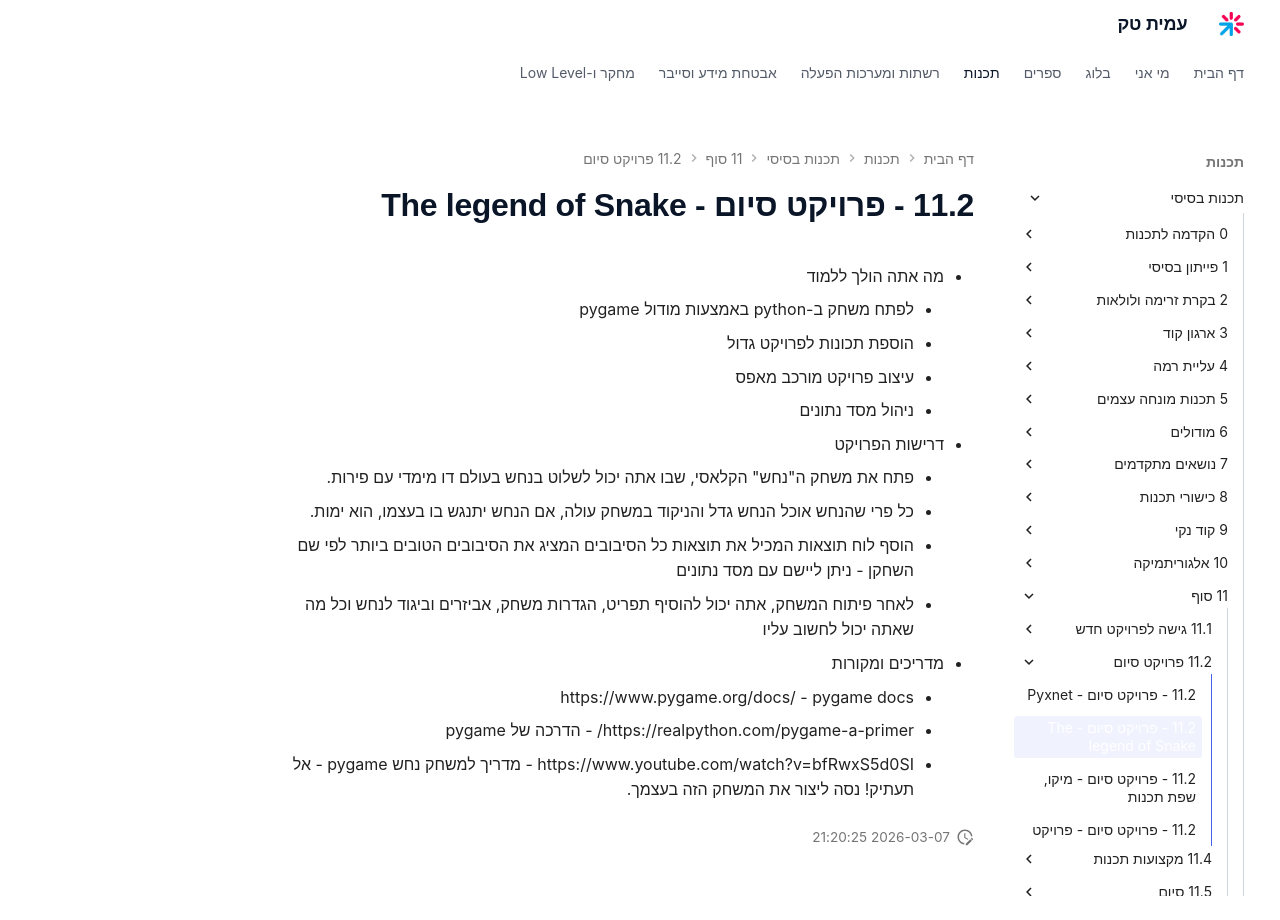

repository: AmitPinchasi/amittech · page: תכנות-בסיסי/11 - סוף/11.2 - פרויקט סיום/11.2 - פרויקט סיום - The legend of Snake/index.html · generator: mkdocs

- מה אתה הולך ללמוד
     - לפתח משחק ב-python באמצעות מודול pygame
     - הוספת תכונות לפרויקט גדול
     - עיצוב פרויקט מורכב מאפס
     - ניהול מסד נתונים
- דרישות הפרויקט
     - פתח את משחק ה"נחש" הקלאסי, שבו אתה יכול לשלוט בנחש בעולם דו מימדי עם פירות.
     - כל פרי שהנחש אוכל הנחש גדל והניקוד במשחק עולה, אם הנחש יתנגש בו בעצמו, הוא ימות.
     - הוסף לוח תוצאות המכיל את תוצאות כל הסיבובים המציג את הסיבובים הטובים ביותר לפי שם השחקן - ניתן ליישם עם מסד נתונים
     - לאחר פיתוח המשחק, אתה יכול להוסיף תפריט, הגדרות משחק, אביזרים וביגוד לנחש וכל מה שאתה יכול לחשוב עליו
- מדריכים ומקורות
     - https://www.pygame.org/docs/ - pygame docs
     - https://realpython.com/pygame-a-primer/ - הדרכה של pygame
     - https://www.youtube.com/watch?v=bfRwxS5d0SI - מדריך למשחק נחש pygame - אל תעתיק! נסה ליצור את המשחק הזה בעצמך.
